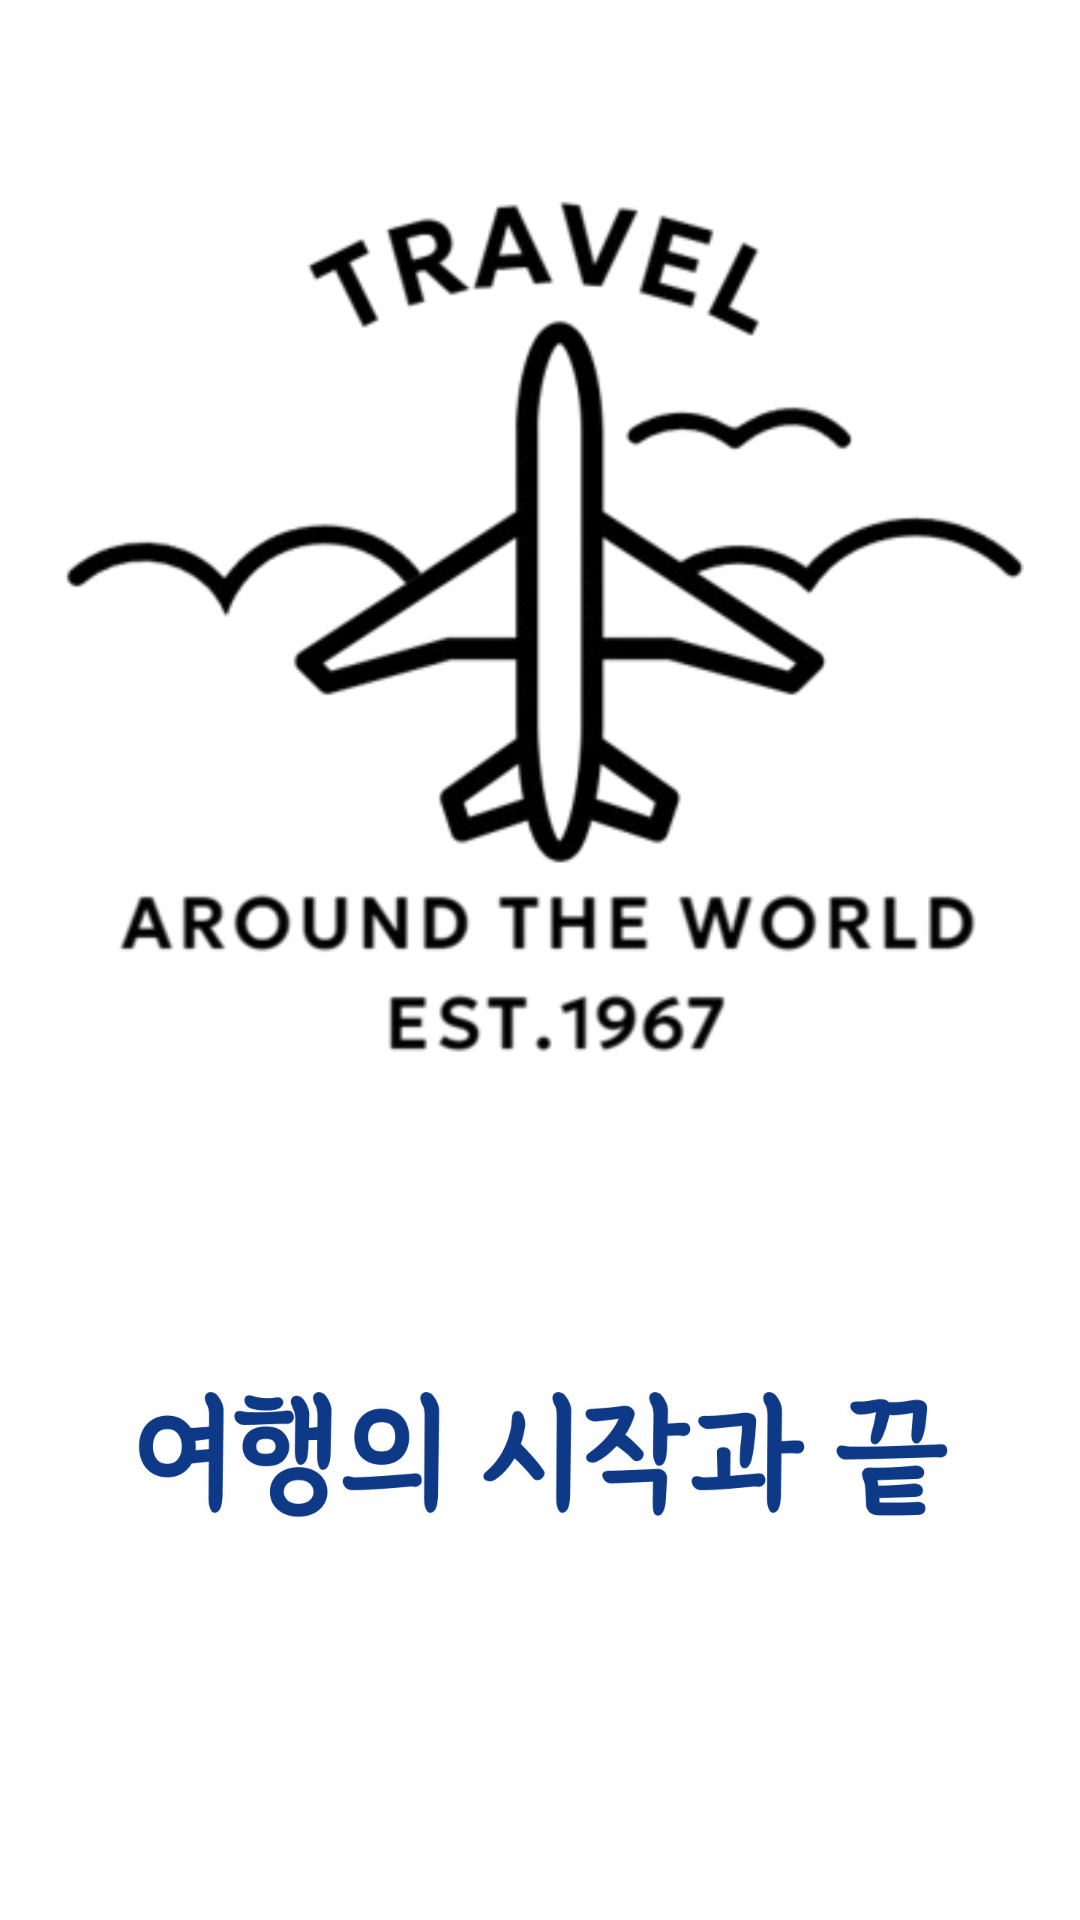

This screen was rendered from an Android layout file. Write that file and the resources it references.
<!-- AndroidManifest.xml: application theme Theme.TravelApp -->
<!-- res/layout/activity_splash.xml -->
<?xml version="1.0" encoding="utf-8"?>
<androidx.constraintlayout.widget.ConstraintLayout xmlns:android="http://schemas.android.com/apk/res/android"
    xmlns:app="http://schemas.android.com/apk/res-auto"
    xmlns:tools="http://schemas.android.com/tools"
    android:layout_width="match_parent"
    android:layout_height="match_parent"
    tools:context=".SplashActivity">

    <RelativeLayout
        android:layout_width="match_parent"
        android:layout_height="match_parent"
        android:gravity="center"
        android:orientation="vertical"
        android:background="#ffffff">

        <ImageView
            android:layout_width="match_parent"
            android:layout_height="wrap_content"
            android:src="@drawable/splash_airplane" />


        <ProgressBar
            android:layout_width="100dp"
            android:layout_height="wrap_content"
            android:layout_centerInParent="true" />
    </RelativeLayout>


</androidx.constraintlayout.widget.ConstraintLayout>
<!-- resources referenced by this layout -->
<resources>
  <!-- drawable splash_airplane: png bitmap (drawable, 172076 bytes) -->
</resources>
